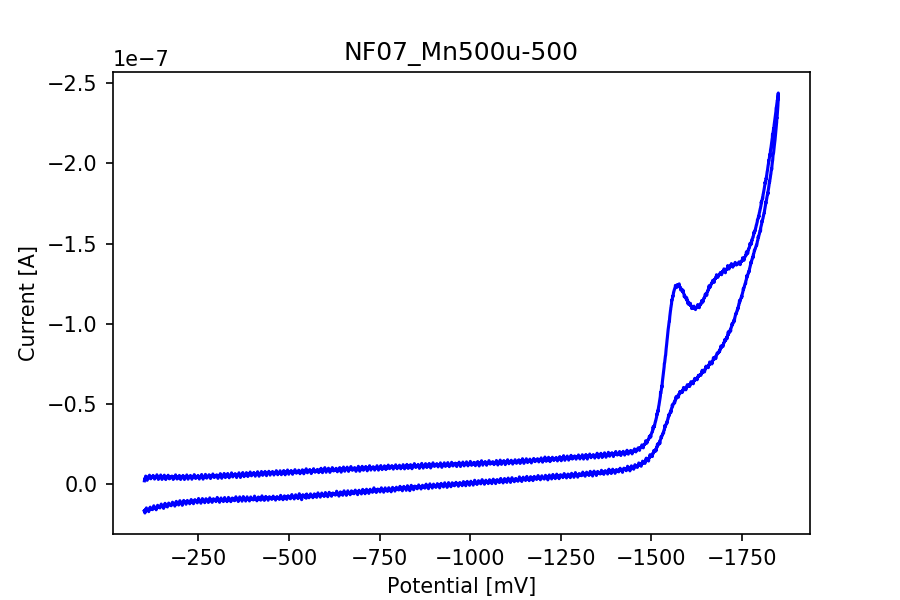

The table this chart was drawn from, first rows:
potential, current
-101.1, -2.2617978567041383e-09
-101.6, -2.9238068569270994e-09
-102.1, -3.668467641091463e-09
-102.6, -3.381570583371788e-09
-103.1, -3.7654245414842614e-09
-103.6, -3.609657717902388e-09
-104.1, -4.07934237472324e-09
-104.6, -5.196730915315657e-09
-105.1, -4.439354472083386e-09
-105.6, -3.805160976071474e-09
-106.1, -4.3193504396300045e-09
-106.6, -4.215240981011507e-09
-107.1, -3.983180203022186e-09
-107.6, -4.131794468378361e-09
-108.1, -4.482269821437576e-09
-108.6, -2.563794759566954e-09
-109.1, -4.126231367536151e-09
-109.6, -4.054705785279169e-09
-110.1, -4.38769710712001e-09
-110.6, -4.370213075901636e-09
-111.1, -4.164378344739876e-09
-111.6, -4.212856794936275e-09
-112.1, -4.700820211667245e-09
-112.6, -4.274050904200582e-09
-113.1, -4.1842465620334816e-09
-113.6, -4.513264240415602e-09
-114.1, -4.505316953498159e-09
-114.6, -4.269282532050117e-09
-115.1, -5.7641672012210525e-09
-115.6, -4.575253078371653e-09
-116.1, -4.765193235698529e-09
-116.6, -4.157225786514177e-09
-117.1, -4.731814630645271e-09
-117.6, -4.1508679569802235e-09
-118.1, -4.734198816720503e-09
-118.6, -3.5198533757352877e-09
-119.1, -3.827413379440313e-09
-119.6, -4.100800049400335e-09
-120.1, -4.598300210432236e-09
-120.6, -4.374981448052102e-09
-121.1, -4.677773079606661e-09
-121.6, -4.212062066244531e-09
-122.1, -4.556179589769791e-09
-122.6, -4.6340630015607274e-09
-123.1, -4.479885635362343e-09
-123.6, -4.447301759000829e-09
-124.1, -4.460017418068737e-09
-124.6, -4.414717882639315e-09
-125.1, -5.62350022278232e-09
-125.6, -4.9074496715207505e-09
-126.1, -4.894734012452842e-09
-126.6, -4.4441228442338516e-09
-127.1, -4.444917572925596e-09
-127.6, -4.702409669050733e-09
-128.1, -4.8494344770234195e-09
-128.6, -4.36703416113466e-09
-129.1, -3.3322974044836446e-09
-129.6, -4.309813695329074e-09
-130.1, -4.55776904715328e-09
-130.6, -4.479885635362343e-09
... 6,938 more rows
